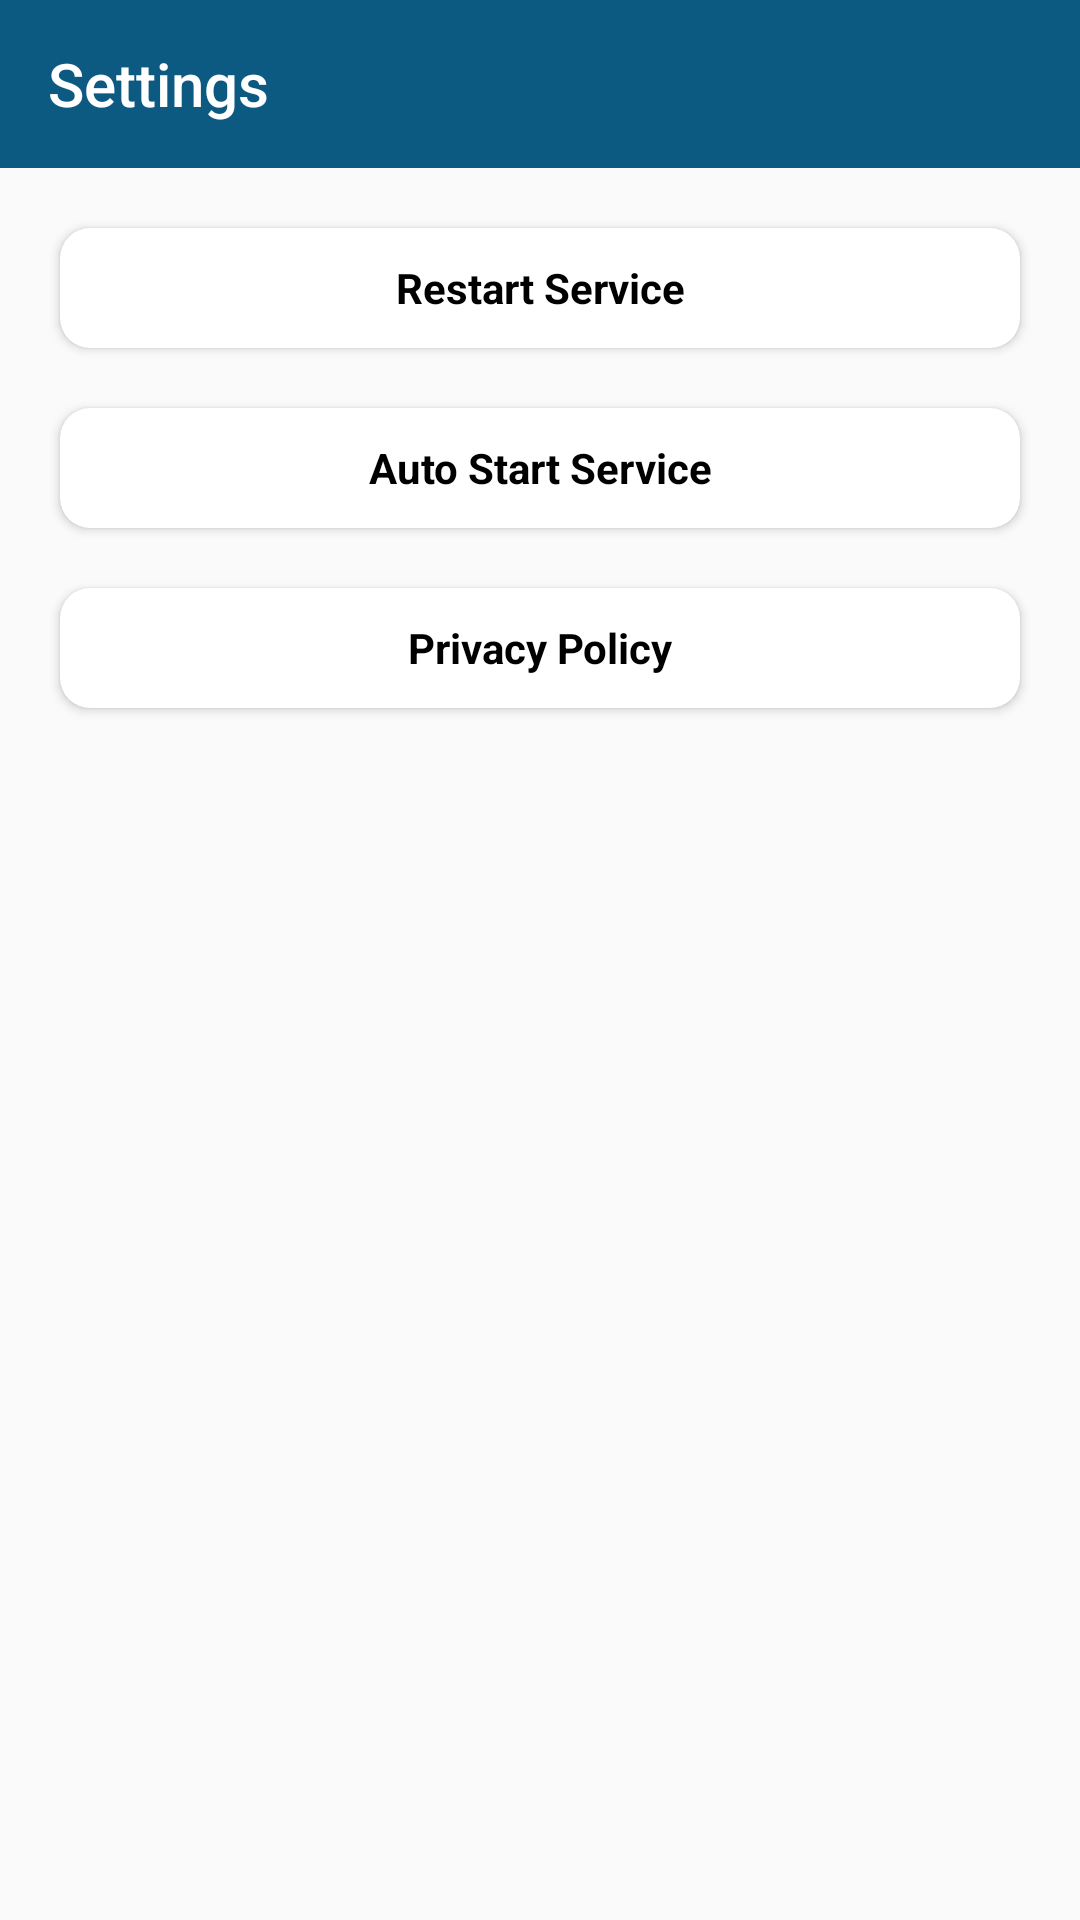

Produce the Android XML layout that renders to this screen, including the resource entries it uses.
<!-- AndroidManifest.xml: activity theme AppTheme.NoActionBar -->
<!-- res/layout/activity_setting.xml -->
<?xml version="1.0" encoding="utf-8"?>
<RelativeLayout xmlns:android="http://schemas.android.com/apk/res/android"
    xmlns:app="http://schemas.android.com/apk/res-auto"
    xmlns:tools="http://schemas.android.com/tools"
    android:layout_width="match_parent"
    android:layout_height="match_parent"
    tools:context=".Activities.SettingActivity">

    <androidx.appcompat.widget.Toolbar
        android:id="@+id/toolbar"
        android:layout_width="match_parent"
        android:layout_height="wrap_content"
        android:background="@color/colorPrimary"
        app:title="Settings"
        app:titleTextColor="@android:color/white" />

    <LinearLayout
        android:layout_width="match_parent"
        android:layout_height="match_parent"
        android:layout_above="@id/llAdds"
        android:layout_below="@+id/toolbar"
        android:layout_margin="@dimen/padding_10"
        android:orientation="vertical">

        <androidx.cardview.widget.CardView
            android:layout_width="match_parent"
            android:layout_height="40dp"
            android:layout_margin="@dimen/padding_10"
            app:cardCornerRadius="@dimen/padding_10">

            <TextView
                android:id="@+id/restart_service"
                android:layout_width="match_parent"
                android:layout_height="match_parent"
                android:layout_gravity="center"
                android:gravity="center"
                android:text="Restart Service"
                android:textColor="@android:color/black"
                android:textStyle="bold" />
        </androidx.cardview.widget.CardView>

        <androidx.cardview.widget.CardView
            android:layout_width="match_parent"
            android:layout_height="40dp"
            android:layout_margin="@dimen/padding_10"
            app:cardCornerRadius="@dimen/padding_10">

            <TextView
                android:id="@+id/auto_start"
                android:layout_width="match_parent"
                android:layout_height="match_parent"
                android:layout_gravity="center"
                android:gravity="center"
                android:text="Auto Start Service"
                android:textColor="@android:color/black"
                android:textStyle="bold" />
        </androidx.cardview.widget.CardView>

        <androidx.cardview.widget.CardView
            android:layout_width="match_parent"
            android:layout_height="40dp"
            android:layout_margin="@dimen/padding_10"
            app:cardCornerRadius="@dimen/padding_10">

            <TextView
                android:id="@+id/privacy_policy"
                android:layout_width="match_parent"
                android:layout_height="match_parent"
                android:layout_gravity="center"
                android:gravity="center"
                android:text="Privacy Policy"
                android:textColor="@android:color/black"
                android:textStyle="bold" />
        </androidx.cardview.widget.CardView>

    </LinearLayout>

    <LinearLayout
        android:id="@+id/llAdds"
        android:layout_width="match_parent"
        android:layout_height="wrap_content"
        android:layout_alignParentBottom="true"
        android:layout_centerHorizontal="true"
        android:layout_marginTop="3dp"
        android:layout_marginBottom="3dp"
        android:orientation="horizontal" />
</RelativeLayout>
<!-- resources referenced by this layout -->
<resources>
  <color name="colorPrimary">#0C5981</color>
  <dimen name="padding_10">10dp</dimen>
  <style name="AppTheme.NoActionBar">
          <item name="windowActionBar">false</item>
          <item name="windowNoTitle">true</item>
          <item name="windowActionModeOverlay">true</item>
      </style>
</resources>
